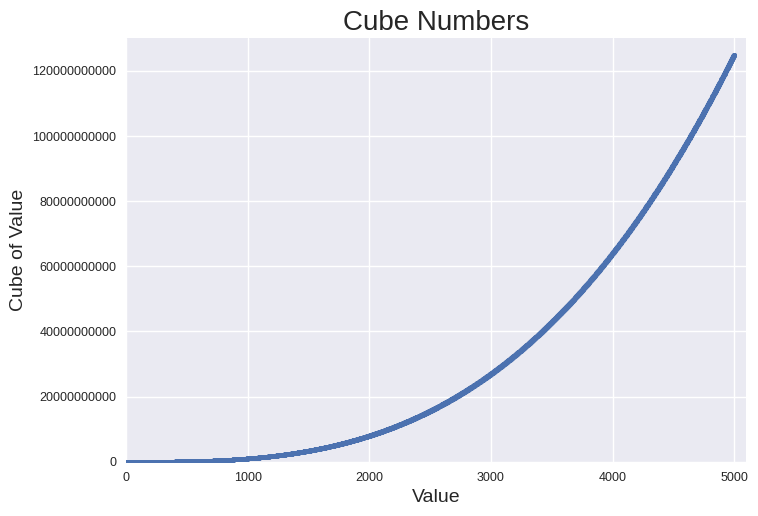

Here is the Python script that generated this plot:
import matplotlib.pyplot as plt

x_values = range(1, 5001)
y_values = [x**3 for x in x_values]

plt.style.use('seaborn-v0_8')
fig, ax = plt.subplots()

ax.scatter(
    x_values, y_values, s=10)

# set chart title and label axes
ax.set_title('Cube Numbers', fontsize=20)
ax.set_xlabel('Value', fontsize=14)
ax.set_ylabel('Cube of Value', fontsize=14)

# set size of tick labels
ax.tick_params(axis='both', which='major', labelsize=9)

# prevent scientific notation (1_000_000 instead of 1e6)
plt.ticklabel_format(style='plain')

# set the range for each axis
ax.axis([0, 5100, 0, 130_000_000_000])

plt.show()